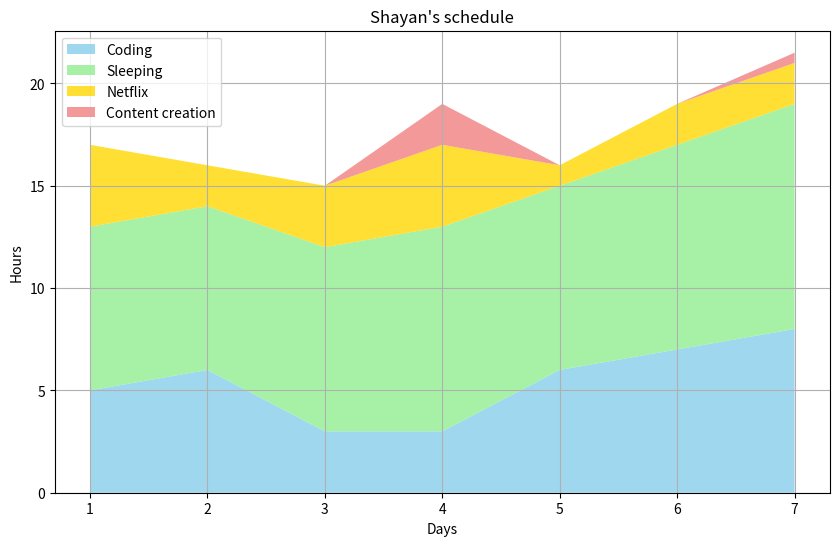

Generate this figure with matplotlib:
# excercise : displaying my schedule in stackplot
import matplotlib.pyplot as plt

days = [1,2,3,4,5,6,7]
coding = [5,6,3,3,6,7,8]
sleeping = [8,8,9,10,9,10,11]
netflix = [4,2,3,4,1,2,2]
content_creation = [0,0,0,2,0,0,0.5]

labels = ["Coding", "Sleeping", "Netflix", "Content creation"]
colors = ['skyblue', 'lightgreen', 'gold', 'lightcoral']

plt.figure(figsize=(10,6))    # charts scale size in inches
plt.stackplot(days, coding, sleeping, netflix, content_creation, labels=labels, colors=colors, alpha=0.8)

plt.xlabel('Days')
plt.ylabel('Hours')
plt.legend(loc='best')
plt.title("Shayan's schedule")
plt.grid(True)
plt.show()
